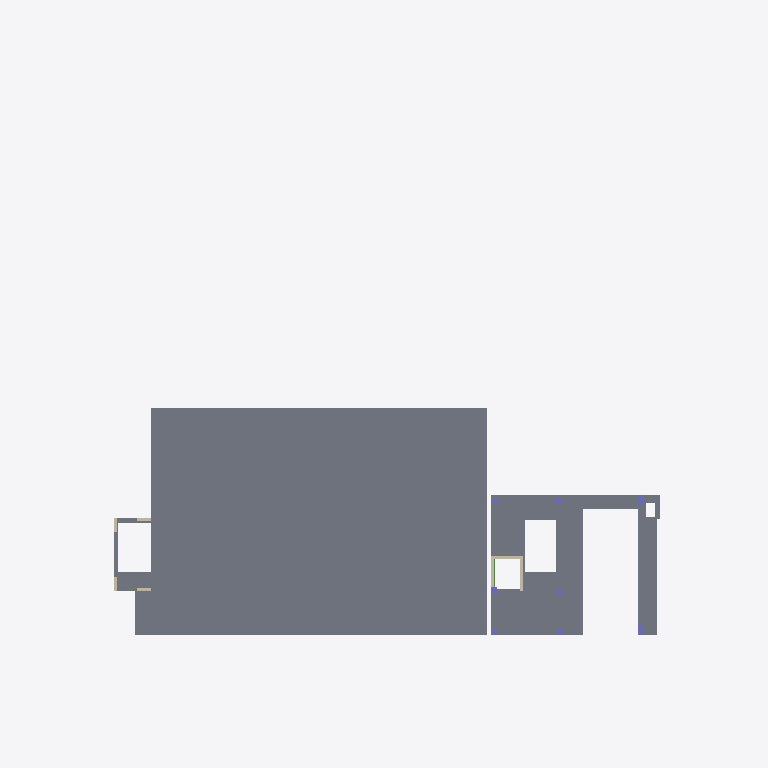
Plan cut of the same IFC building model at storey 'NIVEL 2' (level 3.60 m, cut at 5.00 m), seen from above with north up, elements coloured by IFC class: 8 columns (violet), 7 walls (beige), 2 slabs (grey). Cut surfaces are drawn darker.
Extent 39.7 m × 51.2 m × 11.4 m (x, y, z). Storeys (5): NIVEL 1 at 0.10 m; CUB TÉCNICOS at 2.50 m; NIVEL 2 at 3.60 m; N 3 at 7.10 m; CUBIERTA PUNTO FIJO at 9.60 m. Elements (198): 95 IfcBeam, 46 IfcSlab, 40 IfcColumn, 17 IfcWallStandardCase.

HEADER;
FILE_DESCRIPTION(('ViewDefinition [CoordinationView_V2.0]'),'2;1');
FILE_NAME('0001','2022-07-13T12:29:07',(''),(''),'ODA IFC SDK 22.8','22.1.21.13 - Exporter 22.4.0.0 - Alternate UI 22.4.0.0','');
FILE_SCHEMA(('IFC2X3'));
ENDSEC;
DATA;
#91=IFCPROJECT('3vOzHiHmP5QBKrcoX$LS6k',#20,'0001',$,$,'NAVARRA','Estado de proyecto',(#86),#83);
#116=IFCSITE('3vOzHiHmP5QBKrcoX$LS6i',#20,'Default',$,$,#115,$,$,.ELEMENT.,$,$,$,$,$);
#93=IFCBUILDING('3vOzHiHmP5QBKrcoX$LS6l',#20,'',$,$,#16,$,'',.ELEMENT.,$,$,$);
#96=IFCBUILDINGSTOREY('3vOzHiHmP5QBKrcoY0hIDP',#20,'NIVEL 1',$,'Level:Extremo inicial 8 mm',#95,$,'NIVEL 1',.ELEMENT.,0.0);
#100=IFCBUILDINGSTOREY('3vOzHiHmP5QBKrcoY0hIDL',#20,'CUB TÉCNICOS',$,'Level:Extremo inicial 8 mm',#99,$,'CUB TÉCNICOS',.ELEMENT.,2.399999999999999);
#104=IFCBUILDINGSTOREY('3vOzHiHmP5QBKrcoY0hIDM',#20,'NIVEL 2',$,'Level:Extremo inicial 8 mm',#103,$,'NIVEL 2',.ELEMENT.,3.5000000000000004);
#108=IFCBUILDINGSTOREY('3vOzHiHmP5QBKrcoY0hIDN',#20,'N 3',$,'Level:Extremo inicial 8 mm',#107,$,'N 3',.ELEMENT.,7.000000000000001);
#112=IFCBUILDINGSTOREY('3vOzHiHmP5QBKrcoY0hIDK',#20,'CUBIERTA PUNTO FIJO',$,'Level:Extremo inicial 8 mm',#111,$,'CUBIERTA PUNTO FIJO',.ELEMENT.,9.5);
#1384=IFCSLAB('2i60JoJOD5Tg3YpTXVRWO0',#20,'Floors : Floor : B1010.20 - 0.15m - Placa Maciza - Entrepisos',$,'Floor:B1010.20 - 0.15m - Placa Maciza - Entrepisos',#1342,#1363,'467774',.FLOOR.);
#1385=IFCSLAB('35ixZF1ufC_ebT1X5xW7LJ',#20,'Floors : Floor : B1010.20 - 0.15m - Placa Maciza - Entrepisos:2',$,'Floor:B1010.20 - 0.15m - Placa Maciza - Entrepisos',#1383,#1382,'467774',.FLOOR.);
#1759=IFCWALLSTANDARDCASE('2i60JoJOD5Tg3YpTXVRWx7',#20,'Walls : Basic Wall : B1010.10 - 0.20m - Muro Estructual __Concreto_Entrepisos',$,'Basic Wall:B1010.10 - 0.20m - Muro Estructual __Concreto_Entrepisos',#1747,#1758,'470009');
#7020=IFCWALLSTANDARDCASE('3crAQA$Yv3$BuYn5IcsS7W',#20,'Walls : Basic Wall : B1010.10 - 0.20m - Muro Estructual __Concreto_Entrepisos',$,'Basic Wall:B1010.10 - 0.20m - Muro Estructual __Concreto_Entrepisos',#7008,#7019,'490086');
#6986=IFCWALLSTANDARDCASE('3crAQA$Yv3$BuYn5IcsSAm',#20,'Walls : Basic Wall : B1010.10 - 0.20m - Muro Estructual __Concreto_Entrepisos',$,'Basic Wall:B1010.10 - 0.20m - Muro Estructual __Concreto_Entrepisos',#6974,#6985,'489782');
#8564=IFCCOLUMN('3crAQA$Yv3$BuYn5IcsJHj',#20,'Structural Columns : Hormigón-Rectangular-Pilar : 0.40x0.70',$,'Hormigón-Rectangular-Pilar:0.40x0.70',#8563,#8560,'495595');
#8672=IFCCOLUMN('3crAQA$Yv3$BuYn5IcsJHn',#20,'Structural Columns : Hormigón-Rectangular-Pilar : 0.40x0.70',$,'Hormigón-Rectangular-Pilar:0.40x0.70',#8671,#8668,'495607');
#8528=IFCCOLUMN('3crAQA$Yv3$BuYn5IcsJIC',#20,'Structural Columns : Hormigón-Rectangular-Pilar : 0.45x0.45',$,'Hormigón-Rectangular-Pilar:0.45x0.45',#8527,#8524,'495370');
#8776=IFCWALLSTANDARDCASE('3crAQA$Yv3$BuYn5IcsIiK',#20,'Walls : Basic Wall : B1010.10 - 0.20m - Muro Estructual __Concreto_Entrepisos',$,'Basic Wall:B1010.10 - 0.20m - Muro Estructual __Concreto_Entrepisos',#8764,#8775,'495762');
#8810=IFCWALLSTANDARDCASE('3crAQA$Yv3$BuYn5IcsIiI',#20,'Walls : Basic Wall : B1010.10 - 0.20m - Muro Estructual __Concreto_Entrepisos',$,'Basic Wall:B1010.10 - 0.20m - Muro Estructual __Concreto_Entrepisos',#8798,#8809,'495764');
#8878=IFCWALLSTANDARDCASE('3crAQA$Yv3$BuYn5IcsIiU',#20,'Walls : Basic Wall : B1010.10 - 0.20m - Muro Estructual __Concreto_Entrepisos',$,'Basic Wall:B1010.10 - 0.20m - Muro Estructual __Concreto_Entrepisos',#8866,#8877,'495768');
#8844=IFCWALLSTANDARDCASE('3crAQA$Yv3$BuYn5IcsIiG',#20,'Walls : Basic Wall : B1010.10 - 0.20m - Muro Estructual __Concreto_Entrepisos',$,'Basic Wall:B1010.10 - 0.20m - Muro Estructual __Concreto_Entrepisos',#8832,#8843,'495766');
#8492=IFCCOLUMN('3crAQA$Yv3$BuYn5IcsJIE',#20,'Structural Columns : Hormigón-Rectangular-Pilar : 0.45x0.45',$,'Hormigón-Rectangular-Pilar:0.45x0.45',#8491,#8488,'495368');
#8600=IFCCOLUMN('3crAQA$Yv3$BuYn5IcsJHh',#20,'Structural Columns : Hormigón-Rectangular-Pilar : 0.45x0.45',$,'Hormigón-Rectangular-Pilar:0.45x0.45',#8599,#8596,'495597');
#8636=IFCCOLUMN('3crAQA$Yv3$BuYn5IcsJHr',#20,'Structural Columns : Hormigón-Rectangular-Pilar : 0.45x0.45',$,'Hormigón-Rectangular-Pilar:0.45x0.45',#8635,#8632,'495603');
#8708=IFCCOLUMN('3crAQA$Yv3$BuYn5IcsJH$',#20,'Structural Columns : Hormigón-Rectangular-Pilar : 0.45x0.45',$,'Hormigón-Rectangular-Pilar:0.45x0.45',#8707,#8704,'495609');
#8744=IFCCOLUMN('3crAQA$Yv3$BuYn5IcsIlk',#20,'Structural Columns : Hormigón-Rectangular-Pilar : 0.45x0.45',$,'Hormigón-Rectangular-Pilar:0.45x0.45',#8743,#8740,'495720');
ENDSEC;